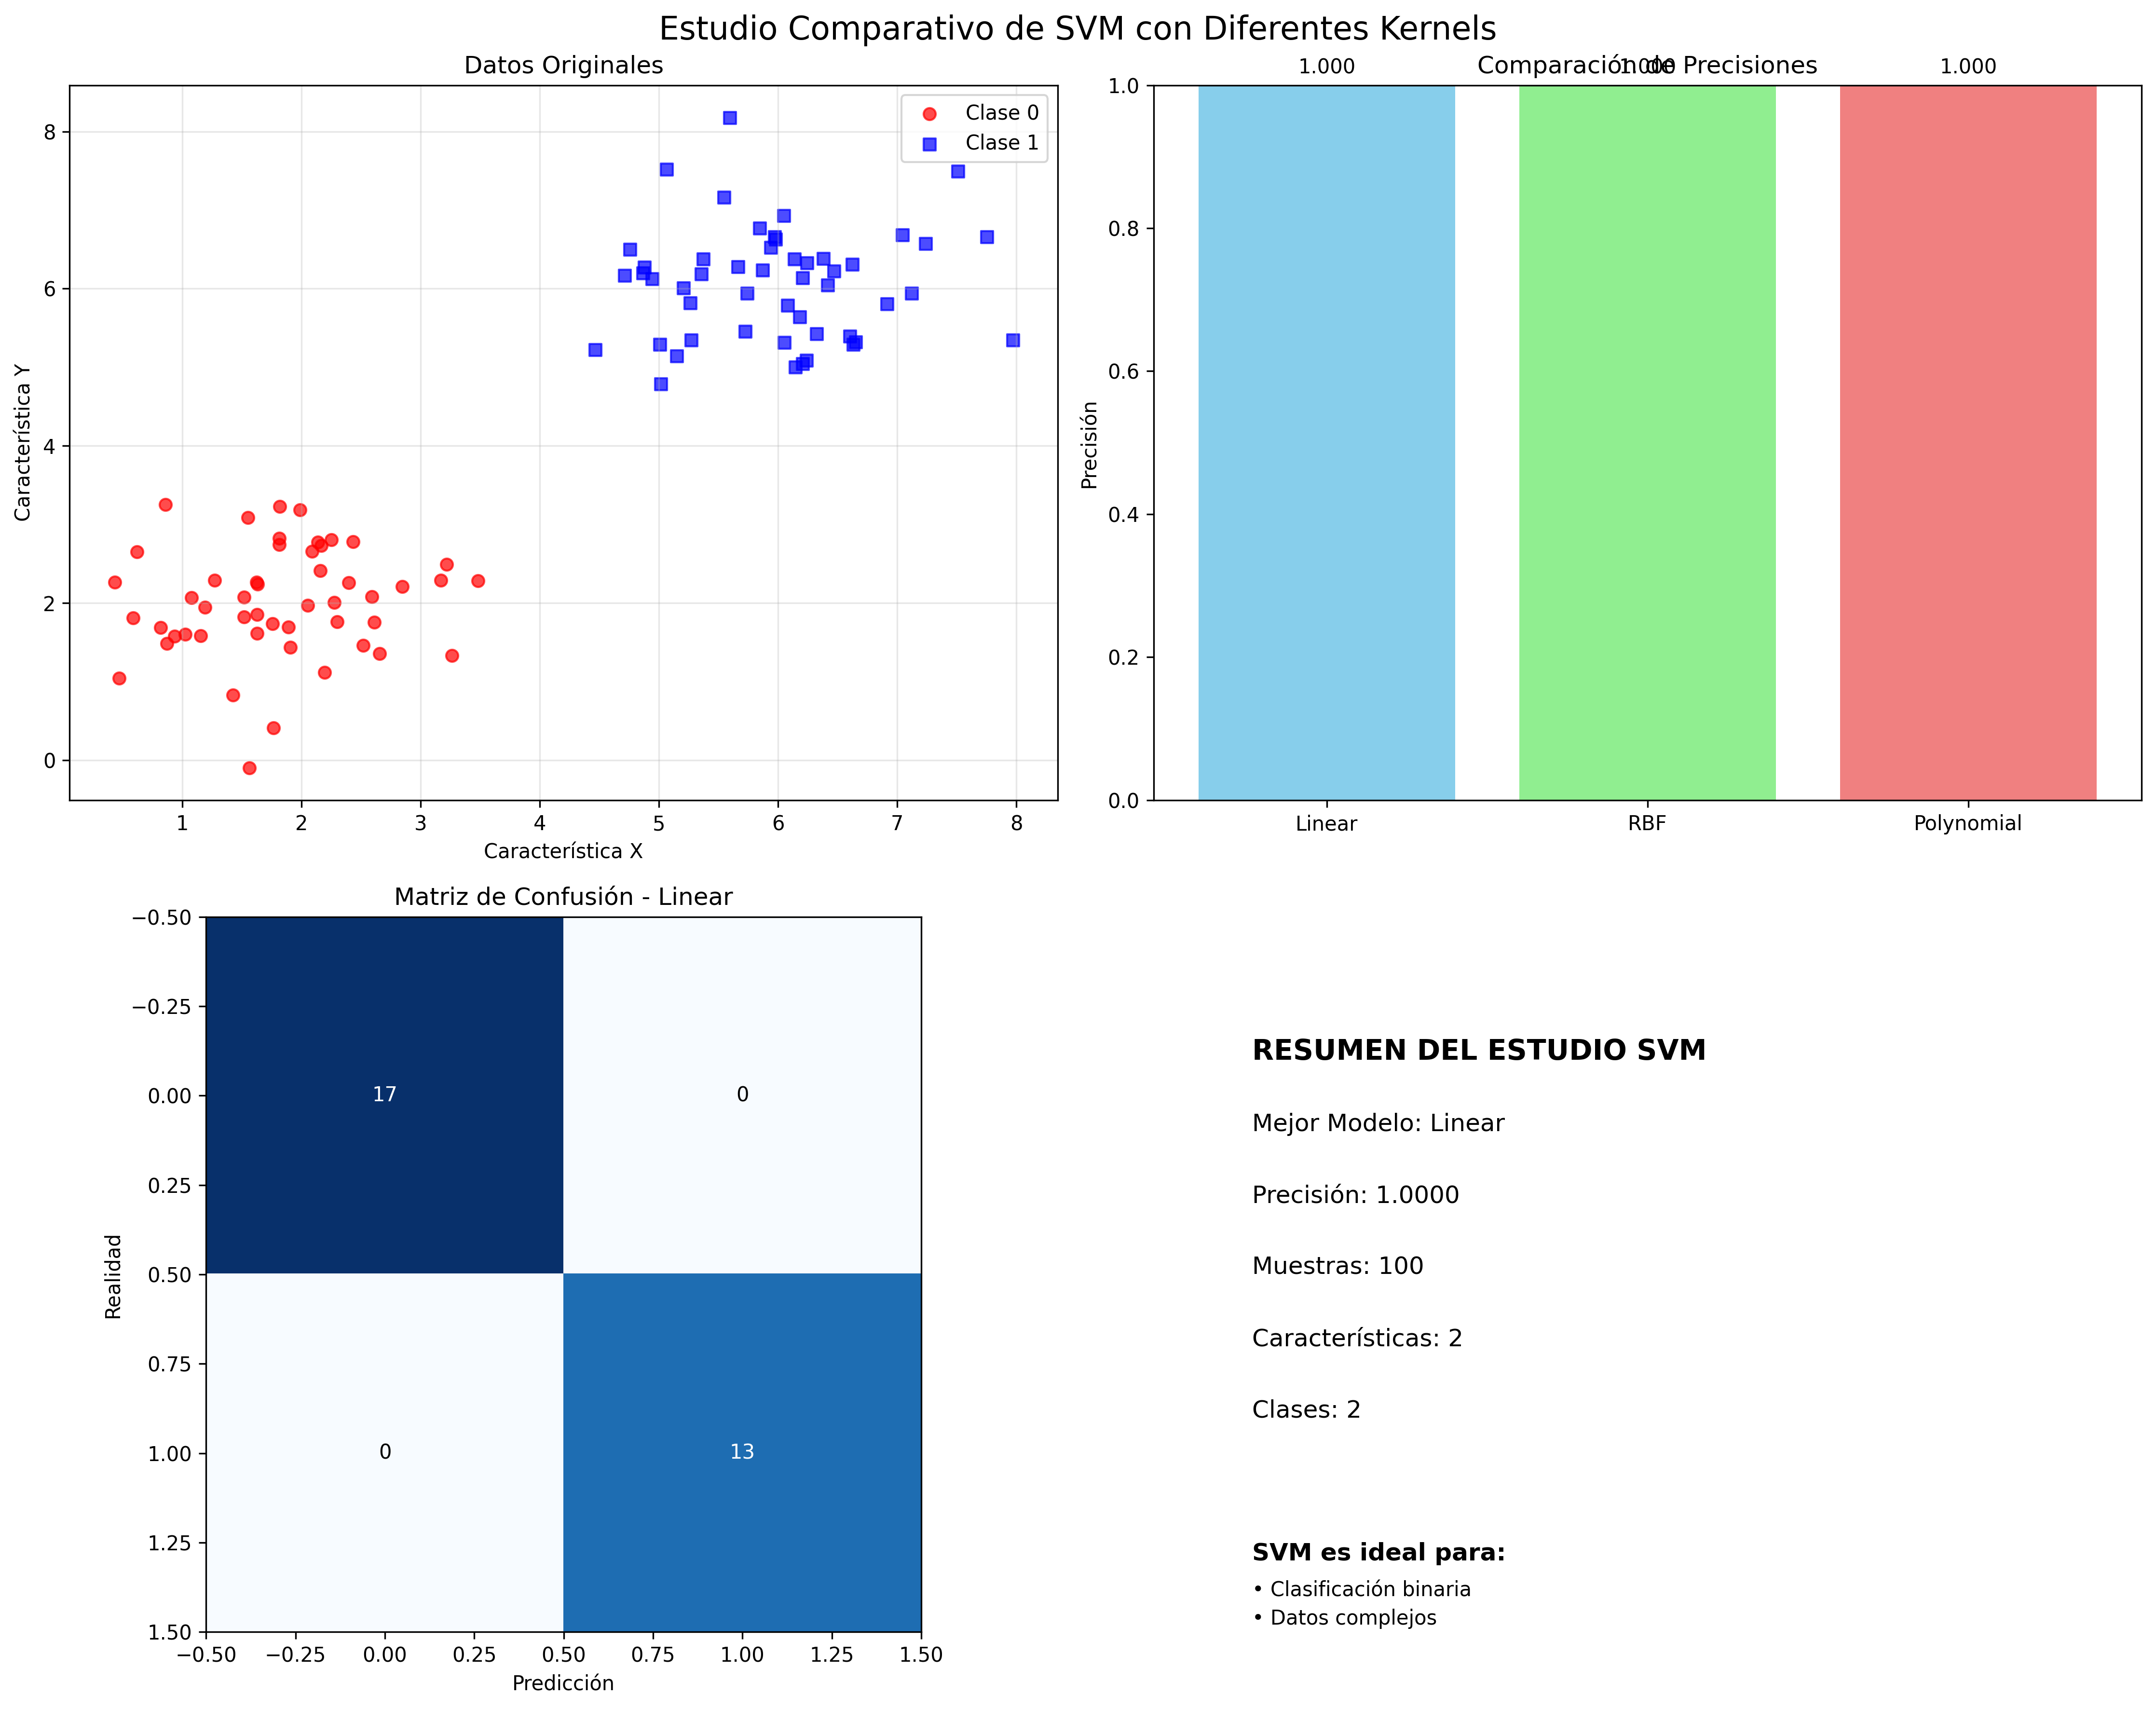

Reproduce this figure in Python.
"""
ESTUDIO DETALLADO DEL ALGORITMO SVM (Support Vector Machine)
============================================================

Este script contiene un estudio completo del algoritmo SVM con:
- Explicación teórica detallada
- Implementación práctica
- Ejemplo de aplicación web comentado
- Documentación mejorada para entender cada parte
"""

import numpy as np
import matplotlib.pyplot as plt
from sklearn.svm import SVC
from sklearn.model_selection import train_test_split
from sklearn.metrics import classification_report, confusion_matrix, accuracy_score
from sklearn.preprocessing import StandardScaler
import warnings
warnings.filterwarnings('ignore')

class EstudioSVM:
    """
    Clase para estudiar el algoritmo SVM de forma detallada
    
    SVM (Support Vector Machine) es un algoritmo de aprendizaje supervisado que:
    1. Encuentra el hiperplano que mejor separa las clases
    2. Maximiza el margen entre las clases
    3. Puede usar kernels para datos no linealmente separables
    """
    
    def __init__(self):
        """
        Inicializa el estudio SVM
        """
        self.modelo = None
        self.scaler = StandardScaler()
        self.X_train = None
        self.X_test = None
        self.y_train = None
        self.y_test = None
        
    def explicar_teoria_svm(self):
        """
        Explica la teoría detrás del algoritmo SVM
        """
        print("="*80)
        print("TEORÍA DEL ALGORITMO SVM")
        print("="*80)
        
        print("\n📚 ¿QUÉ ES SVM?")
        print("   SVM (Support Vector Machine) es un algoritmo de clasificación que:")
        print("   • Encuentra el hiperplano óptimo que separa las clases")
        print("   • Maximiza el margen entre las clases")
        print("   • Usa vectores de soporte (puntos más cercanos al hiperplano)")
        
        print("\n🔍 CONCEPTOS CLAVE:")
        print("   1. HIPERPLANO: Línea (2D) o plano (3D+) que separa las clases")
        print("   2. MARGEN: Distancia entre el hiperplano y los puntos más cercanos")
        print("   3. VECTORES DE SOPORTE: Puntos que definen el hiperplano")
        print("   4. KERNEL: Función que transforma datos no lineales")
        
        print("\n⚡ TIPOS DE KERNEL:")
        print("   • LINEAR: Para datos linealmente separables")
        print("   • RBF (Radial): Para datos con patrones circulares")
        print("   • POLYNOMIAL: Para relaciones polinómicas")
        print("   • SIGMOID: Para redes neuronales")
        
        print("\n🎯 VENTAJAS:")
        print("   ✅ Efectivo en espacios de alta dimensión")
        print("   ✅ Funciona bien con pocos datos")
        print("   ✅ Versátil (diferentes kernels)")
        print("   ✅ Eficiente en memoria")
        
        print("\n⚠️ DESVENTAJAS:")
        print("   ❌ Lento con datasets grandes")
        print("   ❌ Sensible a normalización")
        print("   ❌ No proporciona probabilidades directas")
        
    def generar_datos_ejemplo(self):
        """
        Genera un dataset simple para demostrar SVM
        """
        print("\n" + "="*80)
        print("GENERACIÓN DE DATOS DE EJEMPLO")
        print("="*80)
        
        # Generar datos sintéticos
        np.random.seed(42)
        
        # Clase 1: Puntos alrededor de (2, 2)
        clase1_x = np.random.normal(2, 0.8, 50)
        clase1_y = np.random.normal(2, 0.8, 50)
        
        # Clase 2: Puntos alrededor de (6, 6)
        clase2_x = np.random.normal(6, 0.8, 50)
        clase2_y = np.random.normal(6, 0.8, 50)
        
        # Combinar datos
        X = np.column_stack((
            np.concatenate([clase1_x, clase2_x]),
            np.concatenate([clase1_y, clase2_y])
        ))
        
        y = np.concatenate([np.zeros(50), np.ones(50)])
        
        print(f"   ✅ Dataset generado: {len(X)} muestras")
        print(f"   • Clase 0: {np.sum(y == 0)} muestras")
        print(f"   • Clase 1: {np.sum(y == 1)} muestras")
        print(f"   • Características: {X.shape[1]} (X, Y)")
        
        return X, y
    
    def entrenar_svm(self, X, y):
        """
        Entrena diferentes modelos SVM con distintos kernels
        """
        print("\n" + "="*80)
        print("ENTRENAMIENTO DE MODELOS SVM")
        print("="*80)
        
        # Dividir datos
        self.X_train, self.X_test, self.y_train, self.y_test = train_test_split(
            X, y, test_size=0.3, random_state=42
        )
        
        # Normalizar datos (MUY IMPORTANTE para SVM)
        self.X_train_scaled = self.scaler.fit_transform(self.X_train)
        self.X_test_scaled = self.scaler.transform(self.X_test)
        
        print(f"   📊 Datos de entrenamiento: {len(self.X_train)} muestras")
        print(f"   📊 Datos de prueba: {len(self.X_test)} muestras")
        print(f"   📊 Datos normalizados: ✅")
        
        # Entrenar diferentes modelos
        modelos = {
            'Linear': SVC(kernel='linear', random_state=42),
            'RBF': SVC(kernel='rbf', random_state=42),
            'Polynomial': SVC(kernel='poly', degree=3, random_state=42)
        }
        
        resultados = {}
        
        for nombre, modelo in modelos.items():
            print(f"\n   🔄 Entrenando SVM con kernel {nombre}...")
            
            # Entrenar modelo
            modelo.fit(self.X_train_scaled, self.y_train)
            
            # Hacer predicciones
            y_pred = modelo.predict(self.X_test_scaled)
            
            # Calcular métricas
            accuracy = accuracy_score(self.y_test, y_pred)
            
            resultados[nombre] = {
                'modelo': modelo,
                'accuracy': accuracy,
                'predicciones': y_pred
            }
            
            print(f"   ✅ {nombre}: Precisión = {accuracy:.4f}")
        
        # Encontrar mejor modelo
        mejor_modelo = max(resultados.items(), key=lambda x: x[1]['accuracy'])
        self.modelo = mejor_modelo[1]['modelo']
        
        print(f"\n   🏆 MEJOR MODELO: {mejor_modelo[0]} (Precisión: {mejor_modelo[1]['accuracy']:.4f})")
        
        return resultados
    
    def analizar_resultados(self, resultados):
        """
        Analiza los resultados de los modelos
        """
        print("\n" + "="*80)
        print("ANÁLISIS DETALLADO DE RESULTADOS")
        print("="*80)
        
        for nombre, datos in resultados.items():
            print(f"\n📈 MODELO: {nombre}")
            print(f"   • Precisión: {datos['accuracy']:.4f}")
            
            # Matriz de confusión
            cm = confusion_matrix(self.y_test, datos['predicciones'])
            print(f"   • Matriz de confusión:")
            print(f"     Verdaderos Negativos: {cm[0,0]}")
            print(f"     Falsos Positivos: {cm[0,1]}")
            print(f"     Falsos Negativos: {cm[1,0]}")
            print(f"     Verdaderos Positivos: {cm[1,1]}")
            
            # Reporte de clasificación
            print(f"   • Reporte detallado:")
            report = classification_report(self.y_test, datos['predicciones'], output_dict=True)
            if '0' in report:
                print(f"     Precisión Clase 0: {report['0']['precision']:.3f}")
                print(f"     Recall Clase 0: {report['0']['recall']:.3f}")
            if '1' in report:
                print(f"     Precisión Clase 1: {report['1']['precision']:.3f}")
                print(f"     Recall Clase 1: {report['1']['recall']:.3f}")
            print(f"     F1-Score Macro: {report['macro avg']['f1-score']:.3f}")
    
    def visualizar_resultados(self, X, y, resultados):
        """
        Crea visualizaciones de los resultados
        """
        print("\n" + "="*80)
        print("GENERANDO VISUALIZACIONES")
        print("="*80)
        
        fig, axes = plt.subplots(2, 2, figsize=(15, 12))
        fig.suptitle('Estudio Comparativo de SVM con Diferentes Kernels', fontsize=16)
        
        # Datos originales
        axes[0, 0].scatter(X[y == 0, 0], X[y == 0, 1], c='red', marker='o', alpha=0.7, label='Clase 0')
        axes[0, 0].scatter(X[y == 1, 0], X[y == 1, 1], c='blue', marker='s', alpha=0.7, label='Clase 1')
        axes[0, 0].set_title('Datos Originales')
        axes[0, 0].set_xlabel('Característica X')
        axes[0, 0].set_ylabel('Característica Y')
        axes[0, 0].legend()
        axes[0, 0].grid(True, alpha=0.3)
        
        # Comparación de precisiones
        nombres = list(resultados.keys())
        precisiones = [resultados[nombre]['accuracy'] for nombre in nombres]
        
        axes[0, 1].bar(nombres, precisiones, color=['skyblue', 'lightgreen', 'lightcoral'])
        axes[0, 1].set_title('Comparación de Precisiones')
        axes[0, 1].set_ylabel('Precisión')
        axes[0, 1].set_ylim(0, 1)
        
        # Agregar valores en las barras
        for i, v in enumerate(precisiones):
            axes[0, 1].text(i, v + 0.01, f'{v:.3f}', ha='center', va='bottom')
        
        # Matriz de confusión del mejor modelo
        mejor_modelo = max(resultados.items(), key=lambda x: x[1]['accuracy'])
        cm = confusion_matrix(self.y_test, mejor_modelo[1]['predicciones'])
        
        im = axes[1, 0].imshow(cm, interpolation='nearest', cmap=plt.cm.Blues)
        axes[1, 0].set_title(f'Matriz de Confusión - {mejor_modelo[0]}')
        axes[1, 0].set_xlabel('Predicción')
        axes[1, 0].set_ylabel('Realidad')
        
        # Agregar texto a la matriz
        for i in range(cm.shape[0]):
            for j in range(cm.shape[1]):
                axes[1, 0].text(j, i, format(cm[i, j], 'd'),
                               ha="center", va="center", color="white" if cm[i, j] > cm.max() / 2 else "black")
        
        # Distribución de errores
        axes[1, 1].text(0.1, 0.8, f'RESUMEN DEL ESTUDIO SVM', fontsize=14, weight='bold', transform=axes[1, 1].transAxes)
        axes[1, 1].text(0.1, 0.7, f'Mejor Modelo: {mejor_modelo[0]}', fontsize=12, transform=axes[1, 1].transAxes)
        axes[1, 1].text(0.1, 0.6, f'Precisión: {mejor_modelo[1]["accuracy"]:.4f}', fontsize=12, transform=axes[1, 1].transAxes)
        axes[1, 1].text(0.1, 0.5, f'Muestras: {len(X)}', fontsize=12, transform=axes[1, 1].transAxes)
        axes[1, 1].text(0.1, 0.4, f'Características: {X.shape[1]}', fontsize=12, transform=axes[1, 1].transAxes)
        axes[1, 1].text(0.1, 0.3, f'Clases: {len(np.unique(y))}', fontsize=12, transform=axes[1, 1].transAxes)
        
        axes[1, 1].text(0.1, 0.1, 'SVM es ideal para:', fontsize=12, weight='bold', transform=axes[1, 1].transAxes)
        axes[1, 1].text(0.1, 0.05, '• Clasificación binaria', fontsize=10, transform=axes[1, 1].transAxes)
        axes[1, 1].text(0.1, 0.01, '• Datos complejos', fontsize=10, transform=axes[1, 1].transAxes)
        
        axes[1, 1].set_xlim(0, 1)
        axes[1, 1].set_ylim(0, 1)
        axes[1, 1].axis('off')
        
        plt.tight_layout()
        plt.savefig('c:/Users/santi/OneDrive/Documentos/Tareas IA y mini robots/6.2/estudio_svm.png', 
                   dpi=300, bbox_inches='tight')
        plt.show()
        
        print("   ✅ Visualizaciones guardadas como 'estudio_svm.png'")

def main():
    """
    Función principal que ejecuta el estudio completo de SVM
    """
    print("="*80)
    print("ESTUDIO COMPLETO DEL ALGORITMO SVM")
    print("="*80)
    
    # Crear instancia del estudio
    estudio = EstudioSVM()
    
    # 1. Explicar la teoría
    estudio.explicar_teoria_svm()
    
    # 2. Generar datos
    X, y = estudio.generar_datos_ejemplo()
    
    # 3. Entrenar modelos
    resultados = estudio.entrenar_svm(X, y)
    
    # 4. Analizar resultados
    estudio.analizar_resultados(resultados)
    
    # 5. Visualizar
    estudio.visualizar_resultados(X, y, resultados)
    
    print("\n" + "="*80)
    print("ESTUDIO SVM COMPLETADO EXITOSAMENTE")
    print("="*80)

if __name__ == "__main__":
    main()
